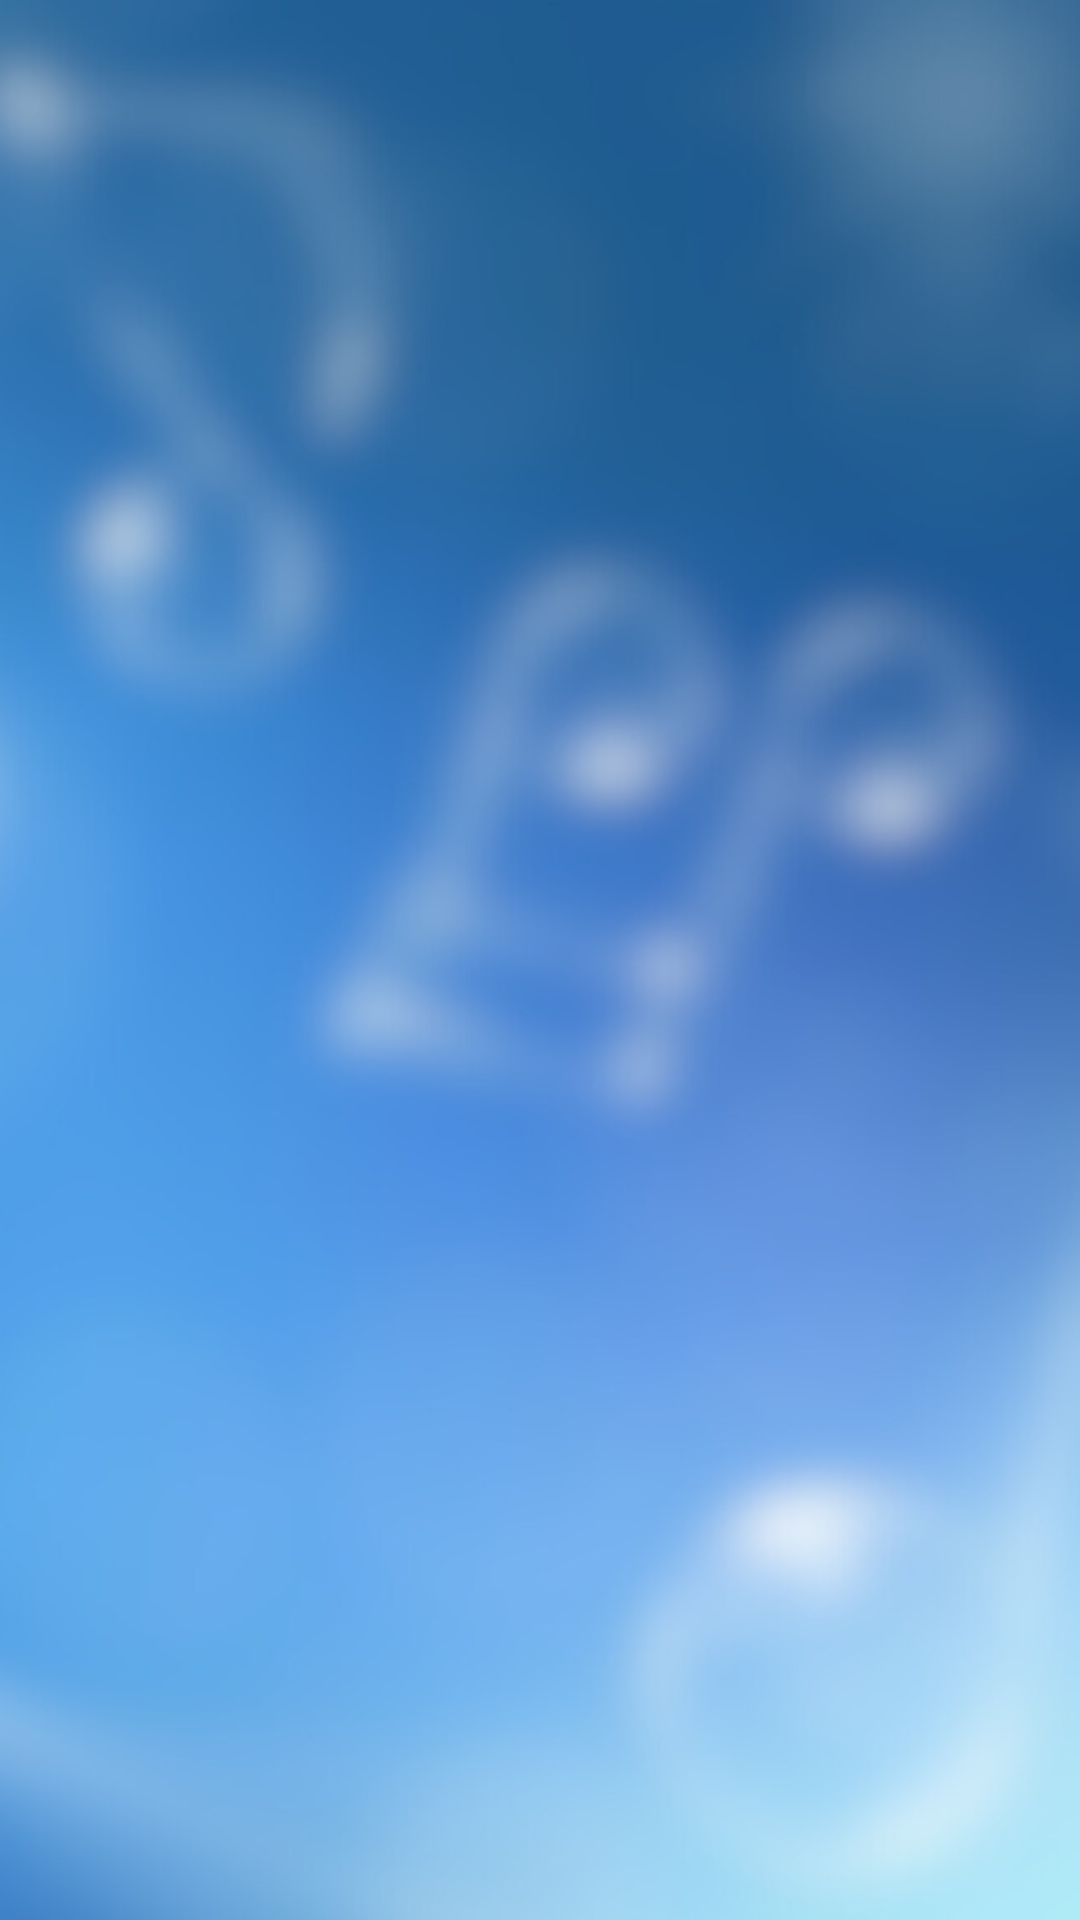

Here is an Android app screen rendered from its layout file. Give the layout XML and the strings, colors and styles it references.
<!-- AndroidManifest.xml: application theme Theme.FluteFusion -->
<!-- res/layout/fragment_store.xml -->
<?xml version="1.0" encoding="utf-8"?>
<androidx.constraintlayout.widget.ConstraintLayout xmlns:android="http://schemas.android.com/apk/res/android"
    xmlns:app="http://schemas.android.com/apk/res-auto"
    xmlns:tools="http://schemas.android.com/tools"
    android:layout_width="match_parent"
    android:layout_height="match_parent"
    android:id="@+id/store"
    android:background="@drawable/bg_blur"

    tools:context=".RecyclerView.StoreFragment">

    <androidx.recyclerview.widget.RecyclerView
        android:id="@+id/recycle"
        android:layout_width="match_parent"
        android:layout_height="match_parent"
        android:layout_marginStart="8dp"
        android:layout_marginTop="8dp"
        android:layout_marginEnd="8dp"
        android:layout_marginBottom="8dp"
        app:layout_constraintBottom_toBottomOf="parent"
        app:layout_constraintEnd_toEndOf="parent"
        app:layout_constraintStart_toStartOf="parent"
        app:layout_constraintTop_toTopOf="parent" />

</androidx.constraintlayout.widget.ConstraintLayout>
<!-- resources referenced by this layout -->
<resources>
  <!-- drawable bg_blur: png bitmap (drawable-v24, 556453 bytes) -->
  <style name="Theme.FluteFusion" parent="Theme.MaterialComponents.DayNight.DarkActionBar">
          
          <item name="colorPrimary">@color/blue_500</item>
          <item name="colorPrimaryVariant">@color/blue_700</item>
          <item name="colorOnPrimary">@color/white</item>
          
          <item name="colorSecondary">@color/teal_200</item>
          <item name="colorSecondaryVariant">@color/teal_700</item>
          <item name="colorOnSecondary">@color/white</item> 
          
          <item name="android:statusBarColor">?attr/colorPrimaryVariant</item>
          
      </style>
  <color name="blue_500">#2196F3</color>
  <color name="blue_700">#1976D2</color>
  <color name="white">#FFFFFF</color>
  <color name="teal_200">#009688</color>
  <color name="teal_700">#00796B</color>
</resources>
